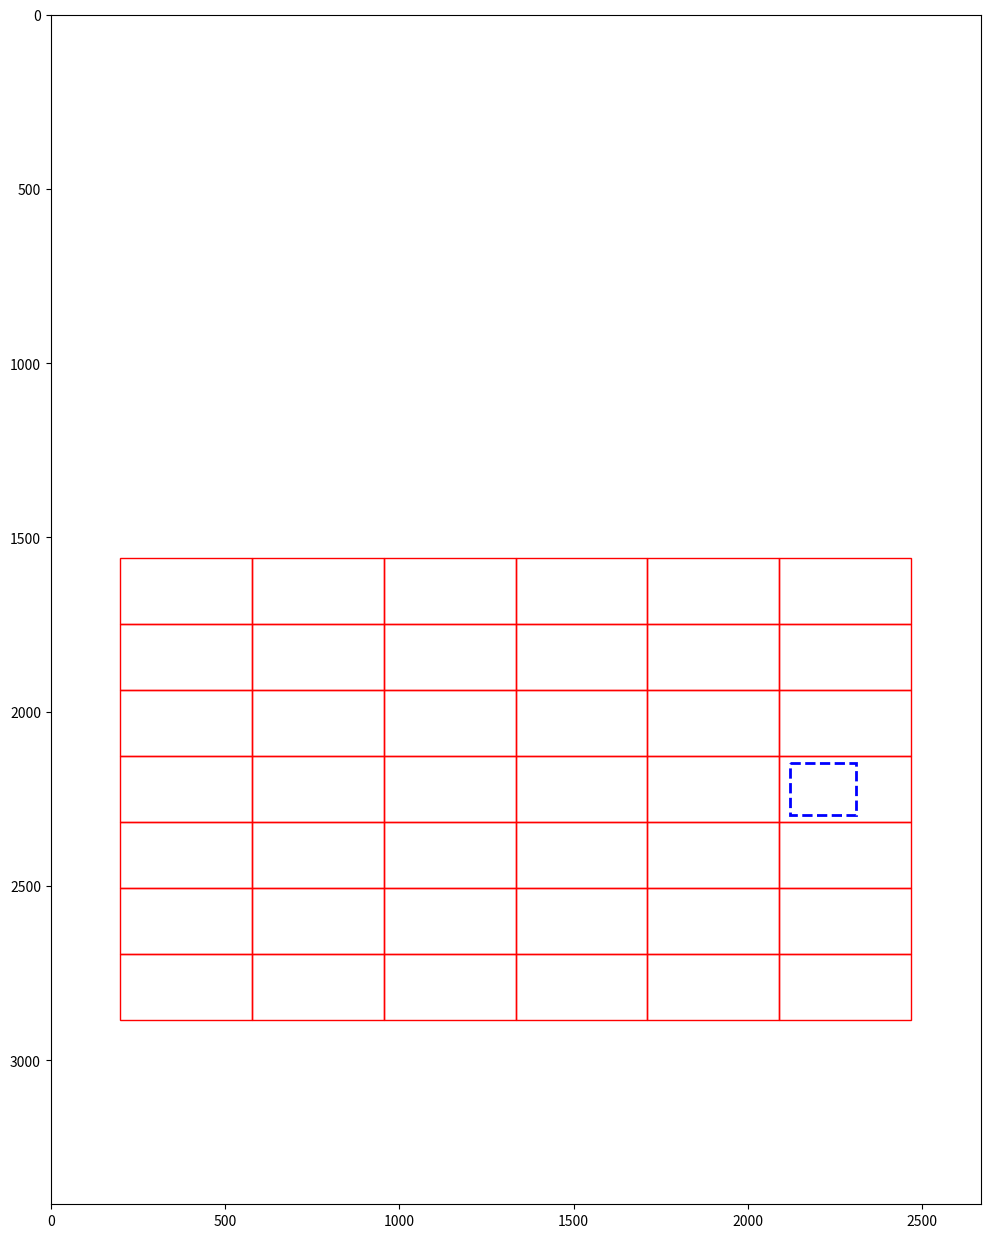

Recreate this plot in Python.
import matplotlib.pyplot as plt
import matplotlib.patches as patches

# def reconstruct_grid_cells( margins, ballot_size, symbol_size, rows, columns):
#     mt, mb, ml, mr = margins
#     ballot_width, ballot_height = ballot_size
#     symbol_width, symbol_height = symbol_size

#     # Calculate cell size
#     cell_width = symbol_width * 2
#     cell_height = max(symbol_height, ballot_height // rows)

#     # Initialize grid cells list
#     grid_cells = []

#     # Calculate the starting y-coordinate of the grid
#     header_box_bottom = mt  # Assuming the top margin includes the header
#     grid_start_y = header_box_bottom + 100  # Additional offset for the header box

#     # Calculate the starting x-coordinate of the grid
#     grid_start_x = ml

#     # Generate grid cells based on calculated dimensions
#     for row_idx in range(rows):
#         for col_idx in range(columns):
#             x1 = grid_start_x + col_idx * cell_width
#             y1 = grid_start_y + row_idx * cell_height
#             x2 = x1 + cell_width
#             y2 = y1 + cell_height
#             grid_cells.append((x1, y1, x2, y2))

#     return grid_cells   

def reconstruct_grid_cells( margins, ballot_size, symbol_size, rows, columns):
    mt, mb, ml, mr = margins
    ballot_width, ballot_height = ballot_size
    symbol_width, symbol_height = symbol_size

    # Calculate cell size based on the symbol size being half the width of the cell
    cell_width = symbol_width * 2  # Ensure each cell is double the width of the symbol
    cell_height = symbol_height    # Height of the cell matches the height of the symbol

    # Initialize grid cells list
    grid_cells = []

    # Calculate the starting y-coordinate of the grid
    header_box_bottom = mt
    grid_start_y = header_box_bottom  # Additional offset for the header box

    # Calculate the starting x-coordinate of the grid
    grid_start_x = ml

    # Generate grid cells based on calculated dimensions
    for row_idx in range(rows):
        for col_idx in range(columns):
            x1 = grid_start_x + col_idx * cell_width
            y1 = grid_start_y + row_idx * cell_height
            x2 = x1 + cell_width
            y2 = y1 + cell_height
            grid_cells.append((x1, y1, x2, y2))

    return grid_cells


def visualize_grid_and_stamps(grid_cells, stamp_box, img_size=(2668, 3413)):
    """
    Visualizes grid cells and a single stamp placement.

    :param grid_cells: List of tuples, each representing a cell (x1, y1, x2, y2).
    :param stamp_box: Tuple representing the stamp's bounding box (x1, y1, x2, y2).
    :param img_size: Size of the background image (width, height) for scaling the plot.
    """
    fig, ax = plt.subplots(figsize=(12, 20))  # Adjust the size as needed to fit your display

    # Create a rectangle for each grid cell
    for cell in grid_cells:
        cell_rect = patches.Rectangle((cell[0], cell[1]), cell[2] - cell[0], cell[3] - cell[1],
                                      linewidth=1, edgecolor='red', facecolor='none', linestyle='-')
        ax.add_patch(cell_rect)

    # Add the stamp box
    stamp_rect = patches.Rectangle((stamp_box[0], stamp_box[1]), stamp_box[2] - stamp_box[0], stamp_box[3] - stamp_box[1],
                                   linewidth=2, edgecolor='blue', facecolor='none', linestyle='--')
    ax.add_patch(stamp_rect)

    # Set the limits of the plot and invert the y-axis (to match image coordinates)
    ax.set_xlim(0, img_size[0])
    ax.set_ylim(img_size[1], 0)
    ax.set_aspect('equal')
    plt.show()

# Define the grid cells and the stamp box
grid_cells = [(200, 1660, 578, 1849), (578, 1660, 956, 1849), (956, 1660, 1334, 1849), (1334, 1660, 1712, 1849), (1712, 1660, 2090, 1849), 
              (2090, 1660, 2468, 1849), (200, 1849, 578, 2038), (578, 1849, 956, 2038), (956, 1849, 1334, 2038), (1334, 1849, 1712, 2038), 
              (1712, 1849, 2090, 2038), (2090, 1849, 2468, 2038), (200, 2038, 578, 2227), (578, 2038, 956, 2227), (956, 2038, 1334, 2227), (1334, 2038, 1712, 2227), (1712, 2038, 2090, 2227), (2090, 2038, 2468, 2227), (200, 2227, 578, 2416), (578, 2227, 956, 2416), (956, 2227, 1334, 2416), (1334, 2227, 1712, 2416), (1712, 2227, 2090, 2416), (2090, 2227, 2468, 2416), (200, 2416, 578, 2605), (578, 2416, 956, 2605), (956, 2416, 1334, 2605), (1334, 2416, 1712, 2605), (1712, 2416, 2090, 2605), (2090, 2416, 2468, 2605), (200, 2605, 578, 2794), (578, 2605, 956, 2794), (956, 2605, 1334, 2794), (1334, 2605, 1712, 2794), (1712, 2605, 2090, 2794), (2090, 2605, 2468, 2794), (200, 2794, 578, 2983),
               (578, 2794, 956, 2983), (956, 2794, 1334, 2983), (1334, 2794, 1712, 2983), (1712, 2794, 2090, 2983), (2090, 2794, 2468, 2983)]


# image_0005.jpg # Stamp bounding box [x1, y1, x2, y2]
# stamp_box = [1151.8798, 2711.558 , 1275.8987, 2863.8665]
stamp_box = [2120,        2147,        2309,        2296]

margins = (1560, 300, 200, 200)  # top, bottom, left, right margins
ballot_size = (2668, 3413)  # width, height of the ballot paper
symbol_size = (189, 189)  # width, height of the symbols
rows = 7  # Number of symbol rows
columns = 6  # Number of symbol columns  
candidates = 42
grid_cells = reconstruct_grid_cells(margins, ballot_size, symbol_size, rows, columns) 


# Call the visualization function
visualize_grid_and_stamps(grid_cells, stamp_box)
